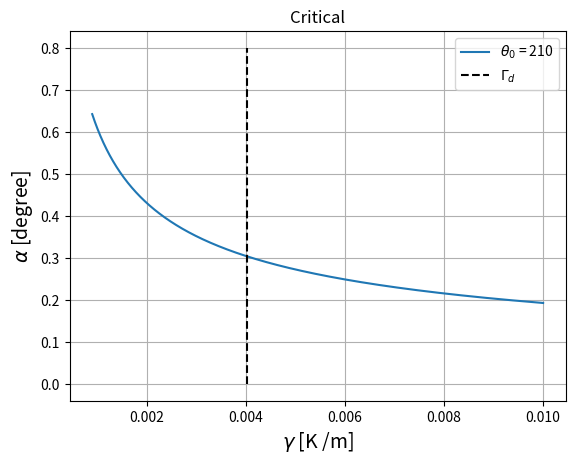

This figure's Python source:
import numpy as np
import matplotlib.pyplot as plt


def alpha(theta, gamma):
    #Mars
    #g = 3.72
    #omega = 7.08e-5

    #Earth
    g = 9.81
    omega = 7.27e-5


    rad2deg = 180 / np.pi

    return  np.arcsin(omega * (theta / g / gamma) **0.5) * rad2deg
    
gamma = np.linspace(9.e-3, 3.e-1, 1000)
#gamma = np.linspace(9.e-3, 9.e-1, 1000)
gamma = np.linspace(9.e-4, 1.e-2, 1000)
thetas = [210]#, 243, 263]
#thetas = [288]

for i in range(len(thetas)):
    alphas = alpha(thetas[i], gamma)
    plt.plot(gamma, alphas, label=r'$\theta_0$ = '+str(thetas[i]))
    
plt.vlines(4.02e-3, 0, 0.8, linestyle='--', color='black',  label=r'$\Gamma_d$')
plt.xlabel(r'$\gamma$ [K /m]', fontsize=14)
plt.ylabel(r'$\alpha$ [degree]', fontsize=14)
plt.title('Critical')
plt.grid()
plt.legend()
plt.show()
